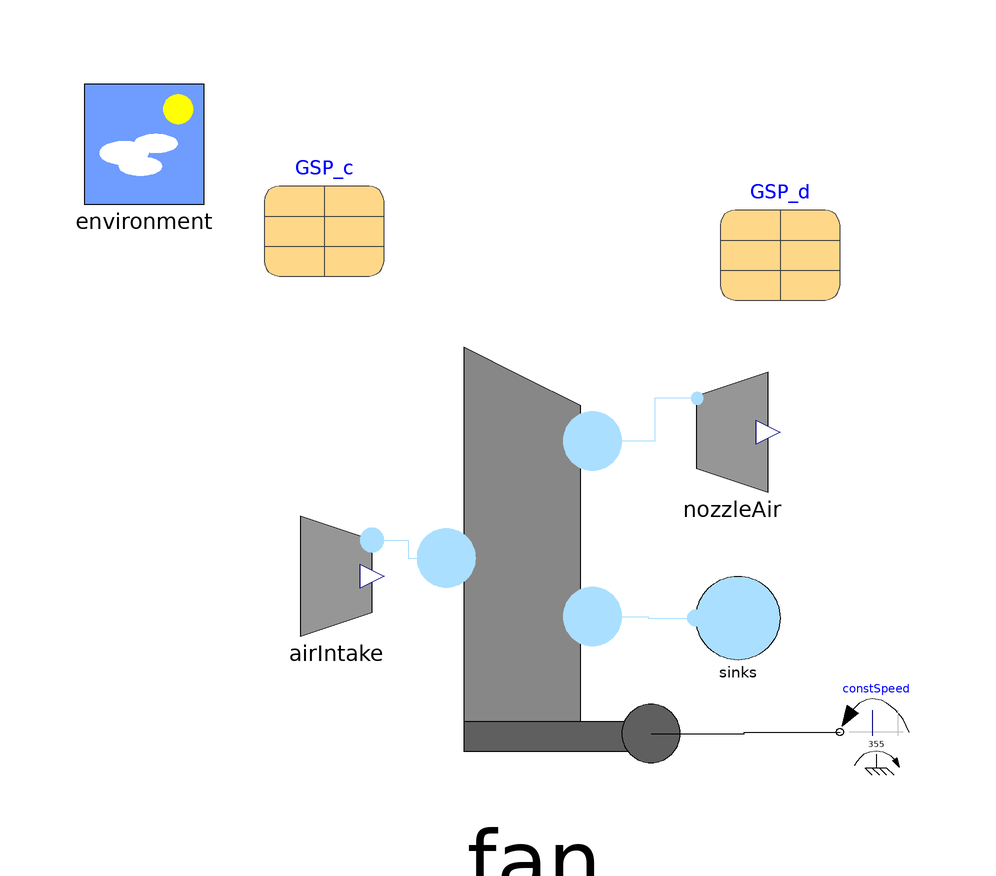

This picture is the connection diagram that the Modelica source below describes through its graphical annotations.

model TestFanNozzle "Test of fan-nozzle aggregate"
      extends Modelica.Icons.Example;
      inner Components.Environment environment annotation(
        Placement(visible = true, transformation(origin = {-70, 70}, extent = {{-10, -10}, {10, 10}}, rotation = 0)));
      BasicAeroEngines.Components.PressureSourceAir sinks(each referencePressure = GSP_c.P_L_nom) annotation(
        Placement(visible = true, transformation(origin = {29, -9}, extent = {{7, -7}, {-7, 7}}, rotation = 0)));
      Modelica.Mechanics.Rotational.Sources.ConstantSpeed constSpeed(w_fixed = 355) annotation(
        Placement(visible = true, transformation(origin = {52, -28}, extent = {{6, -6}, {-6, 6}}, rotation = 0)));
      parameter Data.Compressors.GSP_FanCore GSP_c annotation(
        Placement(visible = true, transformation(origin = {-40, 58}, extent = {{-10, -10}, {10, 10}}, rotation = 0)));
      parameter Data.Compressors.GSP_FanDuct GSP_d annotation(
        Placement(visible = true, transformation(origin = {36, 54}, extent = {{-10, -10}, {10, 10}}, rotation = 0)));
      Components.NozzleAir nozzleAir(A = 1.9092, v_start = 350) annotation(
        Placement(transformation(extent = {{18, 12}, {38, 32}})));
      Components.AirIntake airIntake annotation(
        Placement(visible = true, transformation(origin = {-38, -2}, extent = {{-10, -10}, {10, 10}}, rotation = 0)));
      Components.Fan fan(data_bypass = GSP_d, data_core = GSP_c) annotation(
        Placement(transformation(extent = {{-44, -38}, {34, 40}})));
    equation
      connect(airIntake.outlet, fan.inlet) annotation(
        Line(points = {{-32, 4}, {-26, 4}, {-26, 1}, {-19.625, 1}}, color = {170, 223, 255}));
      connect(nozzleAir.inlet, fan.outlet_bypass) annotation(
        Line(points = {{22.2, 27.6}, {15.1, 27.6}, {15.1, 20.5}, {4.75, 20.5}}, color = {170, 223, 255}));
      connect(fan.fan_mechanical_interface, constSpeed.flange) annotation(
        Line(points = {{14.5, -28.25}, {30, -28.25}, {30, -28}, {46, -28}}, color = {0, 0, 0}));
      connect(fan.outlet_core, sinks.fluidPort) annotation(
        Line(points = {{4.75, -8.75}, {14, -8.75}, {14, -9}, {22, -9}}, color = {170, 223, 255}));
      annotation(
        experiment(StartTime = 0, StopTime = 1, Tolerance = 1e-6, Interval = 0.002),
        Documentation(info = "<html>
<p>Test of the <a href=\"modelica://BasicAeroEngines.Components.CompressorMapsBetaLines\">CompressorMapsBetaLines</a> component, with data taken from <a href=\"modelica://BasicAeroEngines.Data.Compressors.TestCompressor\">TestCompressor</a>.</p>
<p>The test is automatically set up based on the data record, to simulate <code>N</code> parallel instances, each with a different value of <code>N_n</code>, spanning from the minimum to the maximum and including some intermediate values besides the ones included in the map data.</p>
<p>To check the model, you can use 2D plots with <code>Phi_n[j]</code> on the abscissa and <code>PR_n[j]</code>, one plot for each j corresponding to a specific value of the reduced speed. You can also plot the values of <code>eta</code> against, e.g., <code>beta</code> values.</p>
<p>In order to test other compressor data sets, you can extend this model and redeclare the data record:
<pre>
model TestMyCompressor
  extends BasicAeroEnginesTest.TestCompressor(
    redeclare MyCompressorData data);
end TestMyCompressor;
</pre></p>
</html>"));
    end TestFanNozzle;